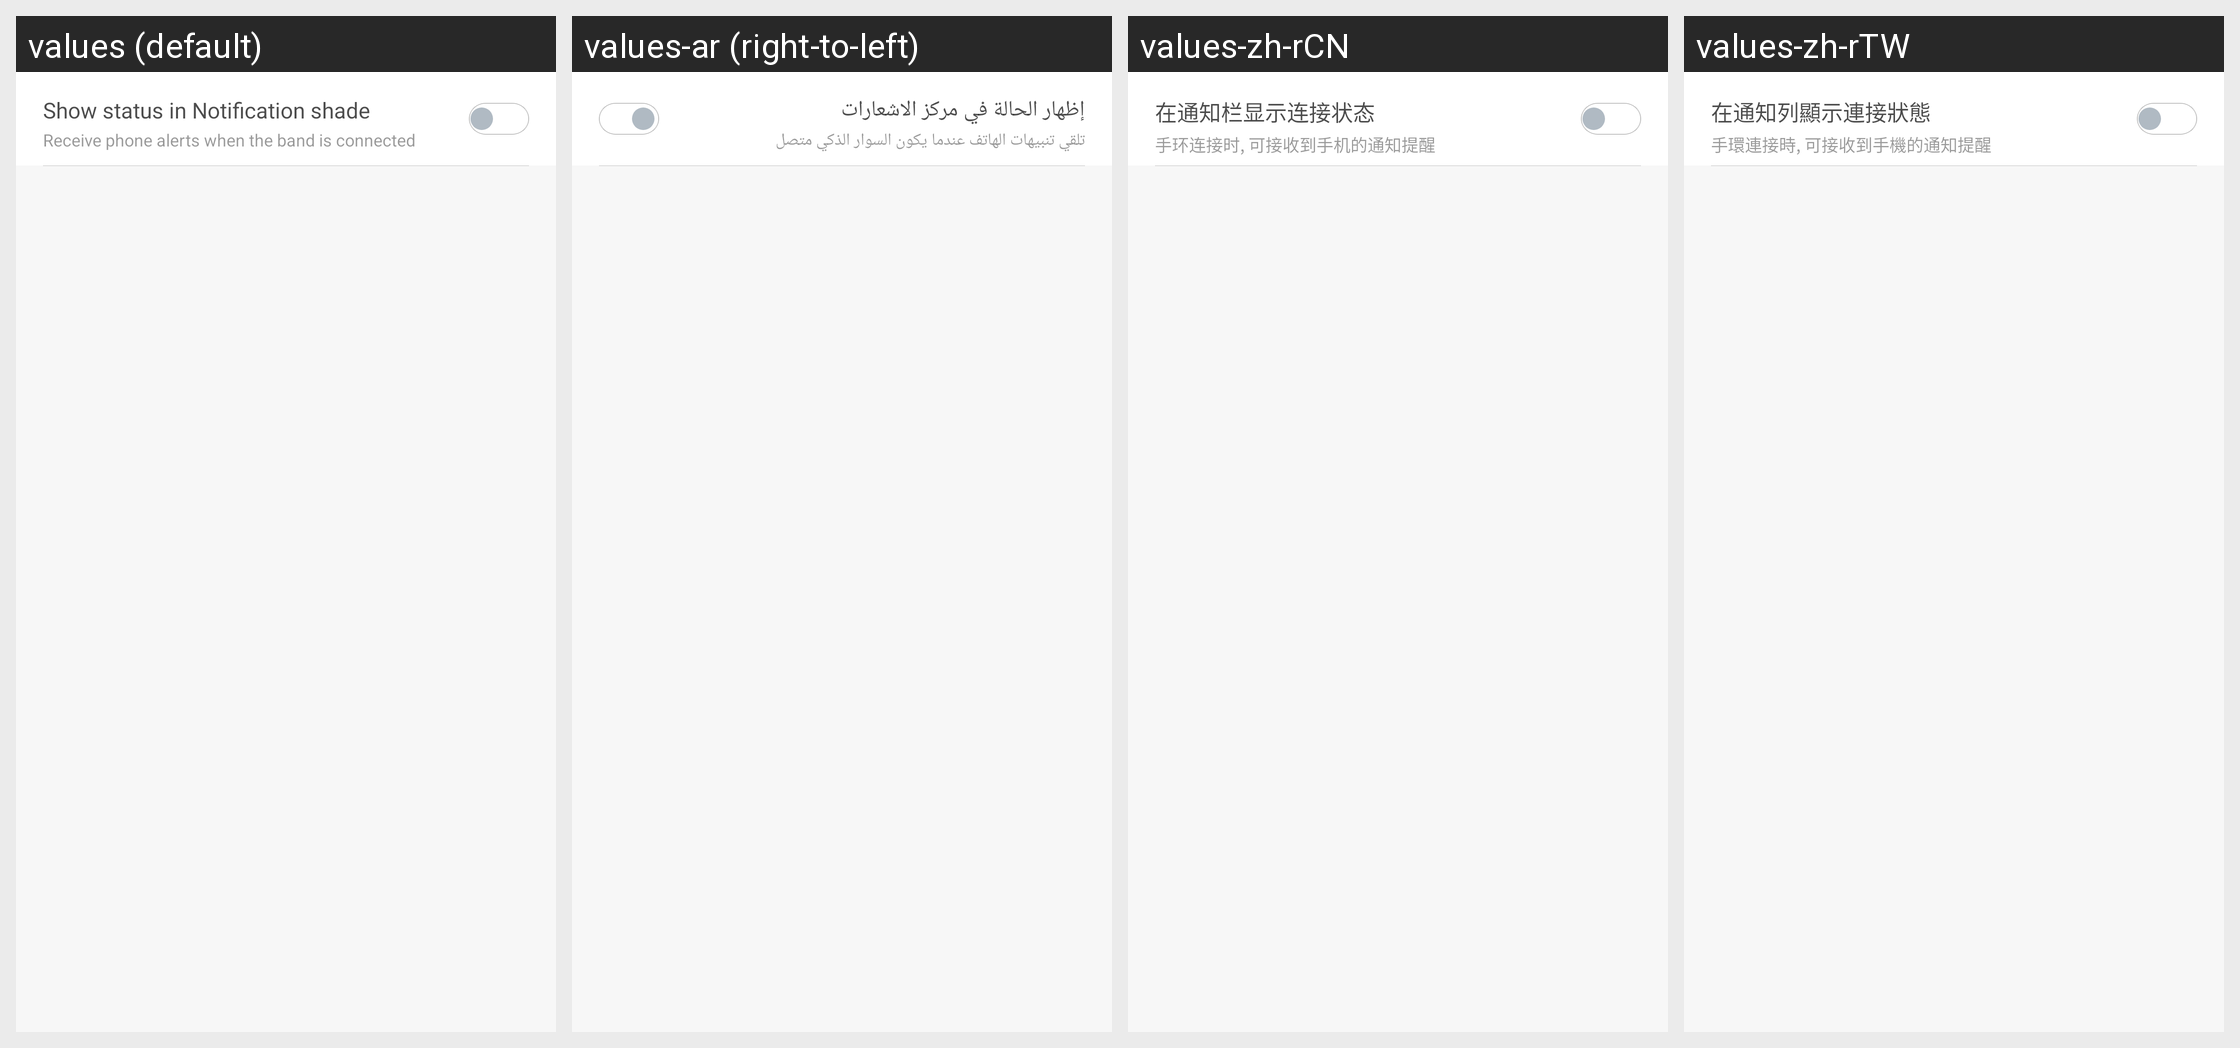

Locale-by-locale string values for the Android screen shown in this grid:
Android screen res/layout/activity_notification.xml rendered under 4 locales, left to right: values (default), values-ar (right-to-left), values-zh-rCN, values-zh-rTW. Device: Nexus 5 (rendered at 1080×1920; each locale shown at half size, 540×960, under a caption strip naming it); theme FullScreenStyle.
Other locales in the repository, not shown: values-af, values-am, values-az-rAZ, values-bn, values-ca, values-cs, values-da, values-de, values-en-rAU, values-en-rGB, values-en-rIN, values-en-rSS, values-es, values-es-rES, values-es-rUS, values-et-rEE, values-eu-rES, values-fa, values-fa-rIR, values-fi, values-fr, values-fr-rCA, values-gl-rES, values-gu, values-gu-rIN, values-ha-rNG, values-hr, values-hu, values-hy-rAM, values-in, values-is-rIS, values-it, values-iw, values-iw-rIL, values-ja, values-ka-rGE, values-kk-rKZ, values-km-rKH, values-kn, values-ko, values-ky-rKG, values-lo-rLA, values-lt, values-lv, values-mk-rMK, values-ml, values-mn-rMN, values-mr, values-ms, values-ms-rMY, values-nb, values-ne-rIN, values-ne-rNP, values-nl, values-or-rIN, values-pa, values-pl, values-pt, values-pt-rBR, values-pt-rPT, values-ro, values-si-rLK, values-sk, values-sl, values-sq-rAL, values-sr, values-sv, values-sw, values-ta, values-te, values-tl, values-tr, values-ur, values-ur-rIN, values-ur-rPK, values-uz-rUZ, values-vi, values-zh-rHK, values-zu.
Strings drawn on this screen, with the default value and each locale's value (text and hints the layout hard-codes, and strings that could not be matched under every locale, appear in the picture but are not listed):

notification_switch_title
  values: Show status in Notification shade
  values-ar: إظهار الحالة في مركز الاشعارات
  values-zh-rCN: 在通知栏显示连接状态
  values-zh-rTW: 在通知列顯示連接狀態

notification_switch_subtitle
  values: Receive phone alerts when the band is connected
  values-ar: تلقي تنبيهات الهاتف عندما يكون السوار الذكي متصل
  values-zh-rCN: 手环连接时, 可接收到手机的通知提醒
  values-zh-rTW: 手環連接時, 可接收到手機的通知提醒
